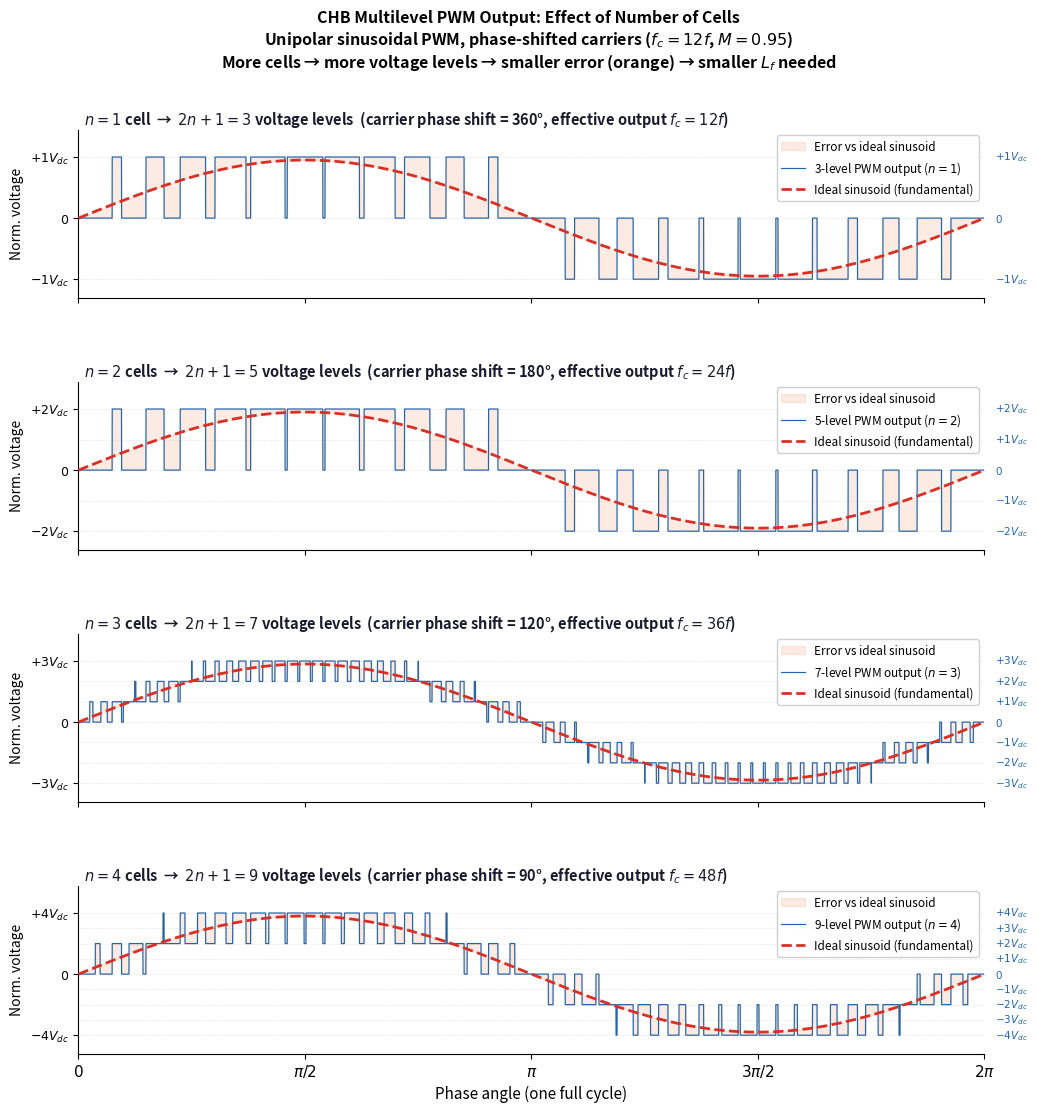

Here is the Python script that generated this plot: (Note: this script raises an exception after producing the figure.)
"""
CHB multilevel PWM summation figure — n = 1, 2, 3, 4 cells
Unipolar sinusoidal PWM, phase-shifted carriers (360/n degrees apart), fc = 12f
No THD label — visual error region (orange) tells the story unambiguously.
"""
import numpy as np
import matplotlib
matplotlib.use('Agg')
import matplotlib.pyplot as plt

FC_RATIO = 12
M        = 0.95
Vdc      = 1.0
N        = 14400   # 1200 pts per carrier cycle

theta = np.linspace(0, 2 * np.pi, N, endpoint=False)
t     = theta / (2 * np.pi)

def triangular(t_norm, fc_ratio, phase_deg):
    phi = np.deg2rad(phase_deg)
    return (2 / np.pi) * np.arcsin(np.sin(2 * np.pi * fc_ratio * t_norm + phi))

def unipolar_pwm(t_norm, fc_ratio, carrier_phase_deg, M, Vdc):
    ref     = M * np.sin(2 * np.pi * t_norm)
    carrier = triangular(t_norm, fc_ratio, carrier_phase_deg)
    ac = np.abs(carrier)
    return np.where(ref > ac, Vdc, np.where(ref < -ac, -Vdc, 0.0))

n_list = [1, 2, 3, 4]

fig, axes = plt.subplots(4, 1, figsize=(12, 12), sharex=True)
fig.patch.set_facecolor('white')
fig.subplots_adjust(right=0.88, hspace=0.50)

for ax, n in zip(axes, n_list):
    carrier_phases = [360 * k / n for k in range(n)]
    v_cells = [unipolar_pwm(t, FC_RATIO, cp, M, Vdc) for cp in carrier_phases]
    v_total = sum(v_cells)
    ideal   = n * Vdc * M * np.sin(2 * np.pi * t)

    # Normalise by n*Vdc so every panel has the same y-scale.
    # The ideal sinusoid now has amplitude M=0.95 in every panel;
    # each voltage step equals 1/n of the full scale, shrinking visibly with n.
    scale   = n * Vdc
    v_n     = v_total / scale
    ideal_n = ideal   / scale   # = M * sin(2π t) — same shape for all n

    ax.fill_between(theta, v_n, ideal_n,
                    alpha=0.22, color='#f4a582', zorder=2,
                    label='Error vs ideal sinusoid')
    ax.plot(theta, v_n, color='#2166ac', lw=0.85,
            label=f'{2*n+1}-level PWM output ($n={n}$)', zorder=3)
    ax.plot(theta, ideal_n, color='#d73027', lw=2.0, ls='--',
            label='Ideal sinusoid (fundamental)', zorder=4)

    for k in range(-n, n + 1):
        ax.axhline(k / n, color='gray', lw=0.4, ls=':', alpha=0.4)
        lbl = f'${k:+d}V_{{dc}}$' if k != 0 else '$0$'
        ax.text(2 * np.pi + 0.07, k / n, lbl,
                va='center', ha='left', fontsize=7.5,
                color='#2166ac', clip_on=False)

    ax.set_xlim(0, 2 * np.pi)
    ax.set_ylim(-1.30, 1.45)          # same for every panel
    ax.set_yticks([-1, 0, 1])
    ax.set_yticklabels([f'$-{n}V_{{dc}}$', '$0$', f'$+{n}V_{{dc}}$'], fontsize=9)
    ax.set_ylabel('Norm. voltage', fontsize=10)
    ns = 'cell' if n == 1 else 'cells'
    ax.set_title(
        f'  $n = {n}$ {ns}  \u2192  $2n+1 = {2*n+1}$ voltage levels'
        f'  (carrier phase shift = {int(360/n)}\u00b0, effective output $f_c = {n*FC_RATIO}f$)',
        fontsize=10.5, fontweight='bold', loc='left', pad=4, color='#1a1a2e')
    ax.legend(fontsize=8.5, loc='upper right', framealpha=0.92)
    ax.spines['top'].set_visible(False)
    ax.spines['right'].set_visible(False)

axes[-1].set_xlabel('Phase angle (one full cycle)', fontsize=11)
axes[-1].set_xticks([0, np.pi / 2, np.pi, 3 * np.pi / 2, 2 * np.pi])
axes[-1].set_xticklabels(
    ['$0$', r'$\pi/2$', r'$\pi$', r'$3\pi/2$', r'$2\pi$'], fontsize=11)

fig.suptitle(
    'CHB Multilevel PWM Output: Effect of Number of Cells\n'
    r'Unipolar sinusoidal PWM, phase-shifted carriers ($f_c = 12f$, $M = 0.95$)'
    '\nMore cells \u2192 more voltage levels \u2192 smaller error (orange) \u2192 smaller $L_f$ needed',
    fontsize=11.5, fontweight='bold')

plt.savefig(
    'C:/Users/<user>/Documents/AI_trainig_data/Vasishta/figures/'
    'CHB_staircase_summation.png',
    dpi=150, bbox_inches='tight', facecolor='white')
print('staircase_summation saved.')
